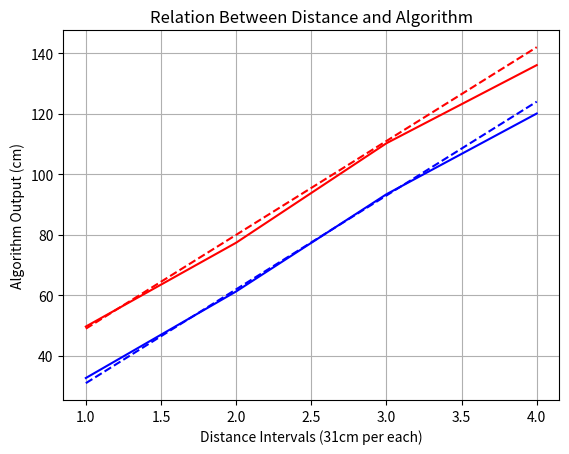

The script that saved this image:
import matplotlib.pyplot as plt
import numpy as np

#distance between the cameras is 18cm
t1 = [1,2,3,4]
l1 = [32.7,61.3,93.41,120.08]

t2 = [1,2,3,4]
l2 = [49.7,77.4,110.26,136.07]

def f1(x):
    return 31*x + 0
def f2(x):
    return 31*x + 18
x1 = []
y1 = []
for i in range(4):
    x1.append(i+1)
    y1.append(f1(i+1))
x2 = []
y2 = []
for i in range(4):
    x2.append(i+1)
    y2.append(f2(i+1))
    

fig, ax = plt.subplots() #create graph

ax.plot(t1,l1,color = 'blue') #plot real length for camera 1
ax.plot(x1,y1,color = 'blue',linestyle = '--') #plot fictional length for camera 1

ax.plot(t2,l2,color = 'red')
ax.plot(x2,y2,color = 'red',linestyle = '--')

ax.set(xlabel='Distance Intervals (31cm per each)',
       ylabel='Algorithm Output (cm)',
       title ='Relation Between Distance and Algorithm')
ax.grid() #define x y values, title and grid

fig.savefig("graph2.png")
plt.show()
